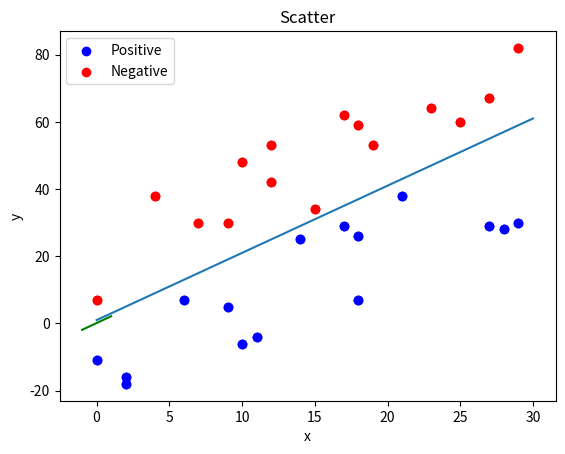

The matplotlib source for this figure:
#!/usr/bin/env python
# coding: utf-8

# In[41]:


import numpy as np
import time
import pandas as pd
import matplotlib.pyplot as plt
import random


# In[47]:



def rand_samples(m,b,num,rand_param):
    x_axis,y_axis,labels=np.array([]), np.array([]), np.array([])
    if(m>=0):
        c=1
    else:
        c=-1
    pos_num = int(num / 2)
    neg_num = num-pos_num
    
    for state,num in[['pos', pos_num], ['neg', neg_num]]:
        x = np.random.randint(0, rand_param,num)
        r = np.random.randint(1, rand_param,num)
        y_line=m*x+b
        if state == 'pos':
            y=m*x+b-(r*c)
            for i in range(len(y)):
                for j in range(len(y_line)):
                    if(y[i]==y_line[j]):
                        y-=1
            labels = np.append(labels, np.ones(num, dtype=int))
        else:
            y=m*x+b+(r*c)
            for i in range(len(y)):
                for j in range(len(y_line)):
                    if(y[i]==y_line[j]):
                        y+=1
            labels = np.append(labels,-1*np.ones(num, dtype=int))
       
                       
        x_axis=np.append(x_axis,x)
        y_axis=np.append(y_axis,y)
    return x_axis,y_axis,labels
            
            


# In[48]:


m,b=2,1
num=30
rand_param=30
pos_num=int(num/2)
x=np.arange(rand_param+1)
y=m*x+b
plt.plot(x,y)#(0,1)->(30,62)
x_axis,y_axis,labels=rand_samples(m,b,num,rand_param)
plt.plot(x_axis[:pos_num],y_axis[:pos_num],'o',color="blue")
plt.plot(x_axis[pos_num:],y_axis[pos_num:],'o',color="red")


# In[49]:


df=pd.DataFrame({'x':x_axis,'y':y_axis,'labels':labels},dtype="float64")
dataset=df.values
print(dataset[0][2])


# In[54]:


def Display(dataset,w0,w1,b): 
    plt.scatter(dataset[:pos_num,0], dataset[:pos_num,1], color='blue', marker='o', label='Positive') 
    plt.scatter(dataset[pos_num:,0], dataset[pos_num:,1], color='red', marker='o', label='Negative')
    plt.xlabel('x')
    plt.ylabel('y')
    plt.legend(loc='upper left')
    plt.title('Scatter')
    #法向量=w2x+w1y-(w2x0+w1y)=0
   #y1=(w0-b)/w1
    #y2=-1*(w0+b)/w1
    plt.plot([-1,1],[(w0-b)/w1,-1*(w0+b)/w1],'g')
    #y1=(w0-b)/w1
    #y2=-1*(w0+b)/w1
    #x=np.arange(30+1)
   # a=-w0/w1
    #b1=-c/w1
   # y=a*x #y=a*x+b1
    #plt.plot(x,y,'y')
   # print("from 0,{:6f} to 30,{:6f}".format(y1,y2))
    plt.show()
def PLA():
    starttime = time.time() 
    W = np.zeros(2) #[0,0]原點
    W0 = 0           #w0=0
    count = 0
    while True:
        count += 1
        cease = True
        for i in range(0,len(dataset)):
            xn = dataset[i][:-1]      #  x = dataset[i][:-1]
                                        #X = np.array(x)
                                       #Y = np.dot(W,X) + b
            Xn = np.array(xn)
            Y = np.dot(W,Xn) + W0
            if np.sign(Y) == np.sign(dataset[i][2]): #Y>=0 
                continue
            else:
                cease = False
                W = W + (dataset[i][-1]) * Xn
                W0 = W0 + dataset[i][-1]
        if cease:
            break
    endtime = time.time()
    dtime = endtime - starttime
    print("W:",W)
    print("count:",count)
    print("time: %.8s s" % dtime)
    print("count:",count)
    print(W0)
    Display(dataset,W[0],W[1],W0)
    return W
def main():
    W =  PLA()
if __name__ == '__main__':
    main()


# In[51]:


print(dataset[0][:2])
print(dataset[0][:])


# In[ ]:




